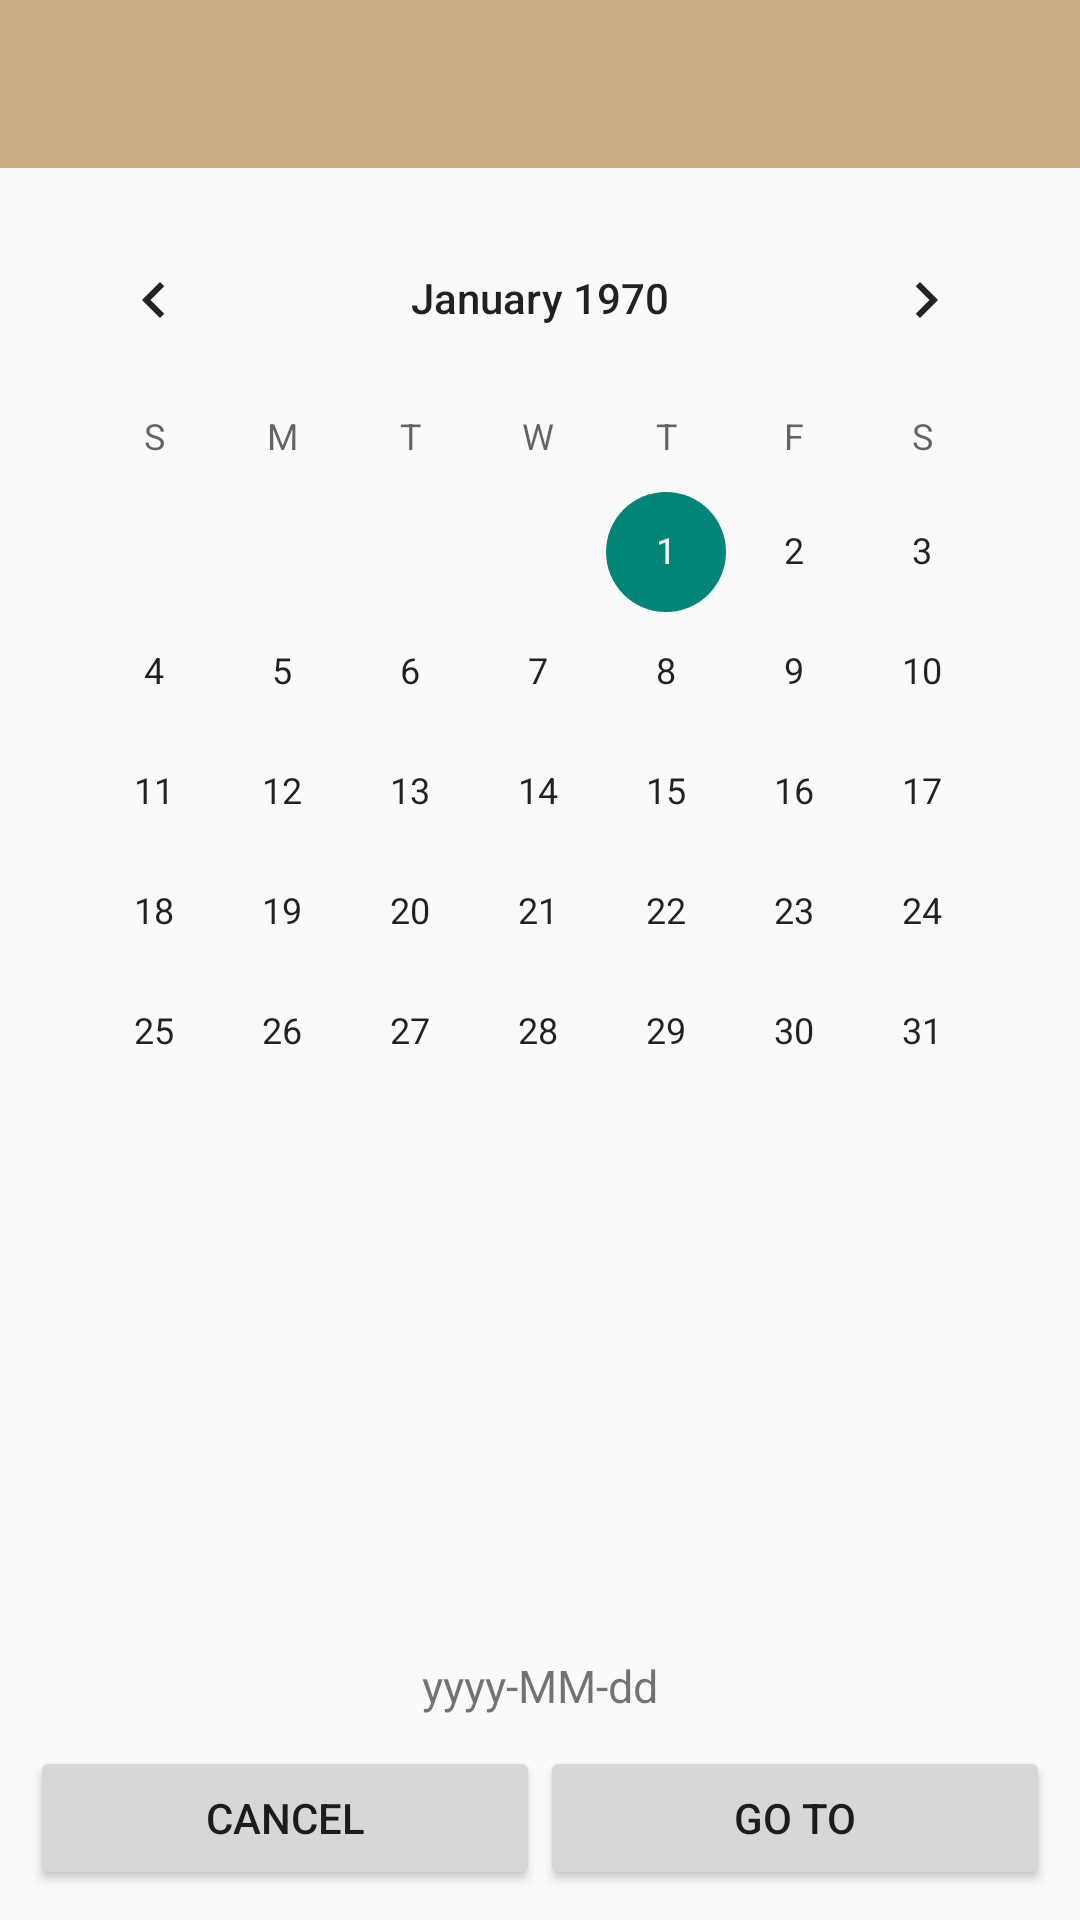

Layout XML and referenced resources for this Android screen:
<!-- AndroidManifest.xml: application theme AppTheme -->
<!-- res/layout/activity_pick_date.xml -->
<?xml version="1.0" encoding="utf-8"?>
<LinearLayout xmlns:android="http://schemas.android.com/apk/res/android"
    xmlns:tools="http://schemas.android.com/tools"
    android:id="@+id/activity_pick_date"
    android:layout_width="match_parent"
    android:layout_height="match_parent"
    android:orientation="vertical"
    android:gravity="center"
    tools:context="com.iunus.habitualize.PickDateActivity">

    <android.support.v7.widget.Toolbar
        android:id="@+id/toolbar_pick_date"
        style="@style/toolbarStyle" />

    <CalendarView
        android:id="@+id/calendarView_main"
        android:layout_width="match_parent"
        android:layout_height="0dp"
        android:layout_weight="1"
        android:layout_margin="10dp"
        android:showWeekNumber="false" >
    </CalendarView>

    <TextView
        android:id="@+id/textView_date"
        android:layout_width="wrap_content"
        android:layout_height="wrap_content"
        android:textSize="15sp"
        android:text="@string/sample_date"/>

    <LinearLayout
        android:layout_width="match_parent"
        android:layout_height="wrap_content"
        android:orientation="horizontal"
        android:gravity="center"
        android:layout_margin="10dp">

        <Button
            android:layout_width="0dp"
            android:layout_weight="1"
            android:layout_height="wrap_content"
            android:text="@string/cancel"
            android:onClick="cancelActivity"/>

        <Button
            android:layout_width="0dp"
            android:layout_weight="1"
            android:layout_height="wrap_content"
            android:text="@string/go_to"
            android:onClick="submitDateChange"/>

    </LinearLayout>


</LinearLayout>
<!-- resources referenced by this layout -->
<resources>
  <string name="cancel">Cancel</string>
  <string name="go_to">Go To</string>
  <string name="sample_date">yyyy-MM-dd</string>
  <style name="toolbarStyle">
          <item name="android:layout_width">match_parent</item>
          <item name="android:layout_height">?attr/actionBarSize</item>
          <item name="android:background">@color/mainTheme</item>
      </style>
  <style name="AppTheme" parent="Theme.AppCompat.Light.NoActionBar">
          <item name="windowActionModeOverlay">true</item>
          <item name="android:actionModeBackground">@color/mainTheme</item>
          <item name="android:actionModeStyle">@color/mainTheme</item>
      </style>
  <color name="mainTheme">#CBAA84</color>
</resources>
